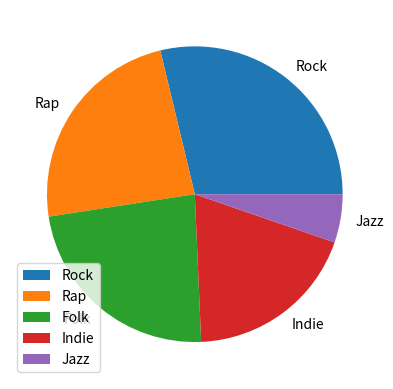

Recreate this plot in Python. (Note: this script raises an exception after producing the figure.)
import matplotlib.pyplot as plt
import pandas as pd
import os


def save():
    name = os.path.basename(__file__).replace(".py", "")
    plt.savefig(f"images/{name}.png", dpi=300)
    plt.savefig(f"images/{name}.pdf")
    plt.savefig(f"images/{name}.svg")
    plt.show()


data = {'Rock': 136, 'Rap': 112, 'Folk': 110, 'Indie': 90, 'Jazz': 25}
categories = data.keys()
count = data.values()

df = pd.DataFrame({'Count':count},index=categories)
plot = df.plot.pie(y='Count')
save()